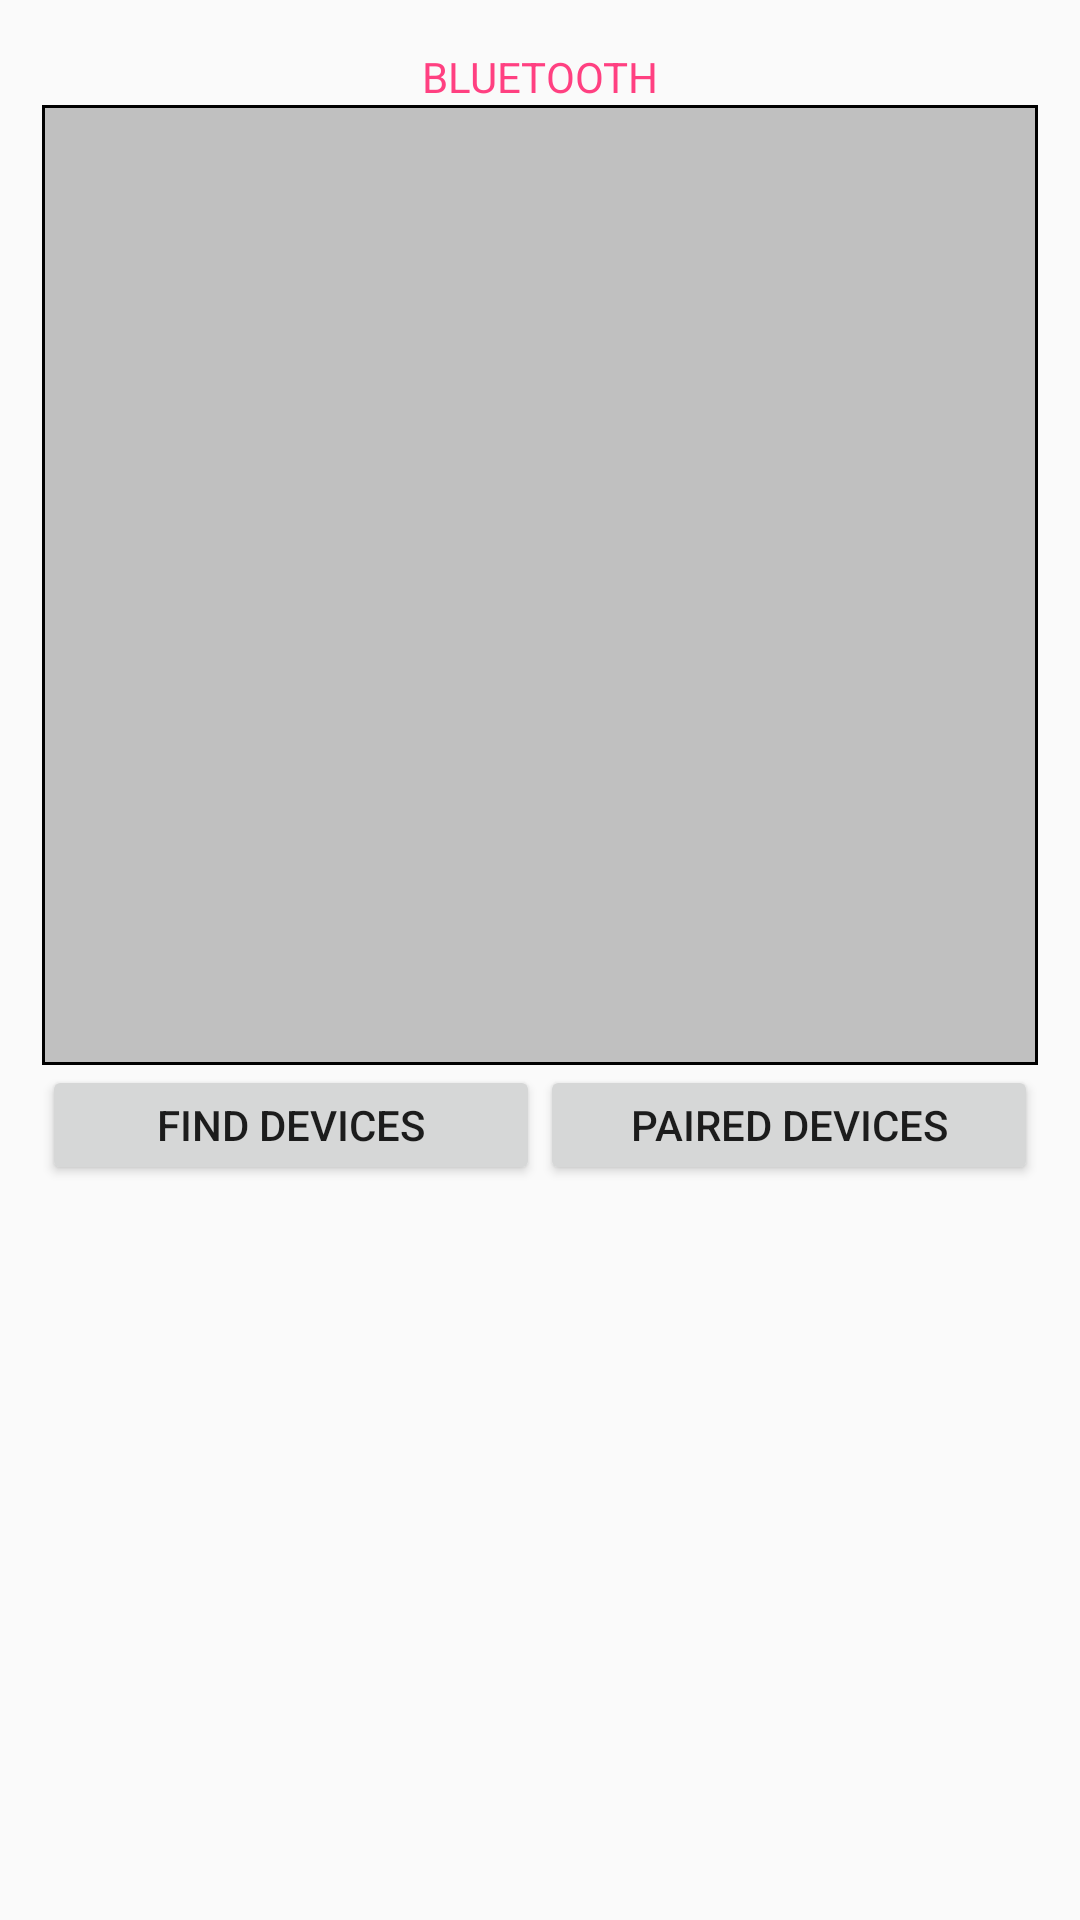

Write the Android layout XML for this screen, with the resource values it uses.
<!-- AndroidManifest.xml: application theme ThemeGrey -->
<!-- res/layout/pop_bluetooth.xml -->
<?xml version="1.0" encoding="utf-8"?>
<LinearLayout xmlns:android="http://schemas.android.com/apk/res/android"
	android:layout_width="match_parent"
	android:layout_height="wrap_content"
	android:orientation="vertical"
	android:padding="5dp"
	android:paddingStart="14dp"
	android:paddingEnd="14dp">

	<TextView
		style="@style/HeaderStyle"
		android:layout_width="match_parent"
		android:layout_height="30dp"
		android:text="@string/bt_header" />

	<ListView
		android:id="@+id/bt_lv_devices"
		android:layout_width="match_parent"
		android:layout_height="320dp"
		android:background="@drawable/d_box" />

	<LinearLayout
		android:layout_width="match_parent"
		android:layout_height="wrap_content"
		android:orientation="horizontal">

		<Button
			android:id="@+id/bt_btn_find"
			style="@style/ButtonStyle"
			android:layout_width="0dp"
			android:layout_height="40dp"
			android:layout_weight="1"
			android:text="@string/bt_find" />

		<Button
			android:id="@+id/bt_btn_paired"
			style="@style/ButtonStyle"
			android:layout_width="0dp"
			android:layout_height="40dp"
			android:layout_weight="1"
			android:text="@string/bt_paired" />

	</LinearLayout>

</LinearLayout>
<!-- resources referenced by this layout -->
<resources>
  <!-- drawable d_box (drawable) -->
  <?xml version="1.0" encoding="utf-8"?>
  <shape xmlns:android="http://schemas.android.com/apk/res/android">
  
  	<stroke
  		android:width="1dp"
  		android:color="@color/black" />
  	<solid android:color="@color/silver" />
  	<size
  		android:width="30dp"
  		android:height="30dp" />
  
  </shape>
  <string name="bt_find">Find Devices</string>
  <string name="bt_header">Bluetooth</string>
  <string name="bt_paired">Paired Devices</string>
  <style name="HeaderStyle" parent="Base.Theme.AppCompat.Light">
  		<item name="android:gravity">bottom|center_horizontal</item>
  		<item name="android:textAllCaps">true</item>
  		<item name="android:textColor">@color/colorAccent</item>
  	</style>
  <style name="ThemeGrey" parent="Base.Theme.AppCompat.Light">
  		<item name="colorPrimary">@color/silver</item>
  		<item name="colorPrimaryDark">@color/gray</item>
  		<item name="colorAccent">@color/colorAccent</item>
  	</style>
  <color name="black">#000000</color>
  <color name="silver">#C0C0C0</color>
  <color name="colorAccent">#FF4081</color>
  <color name="gray">#808080</color>
</resources>
